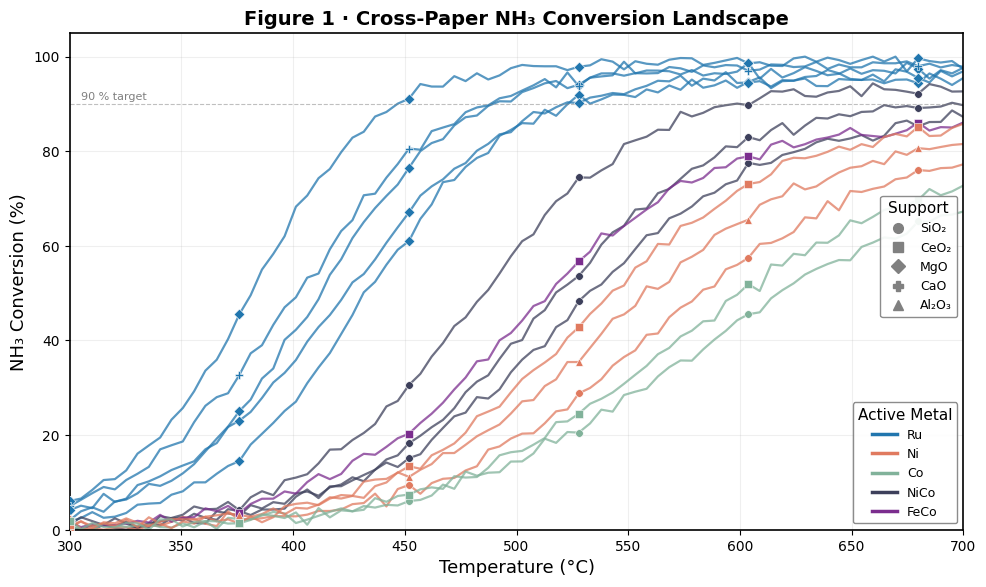
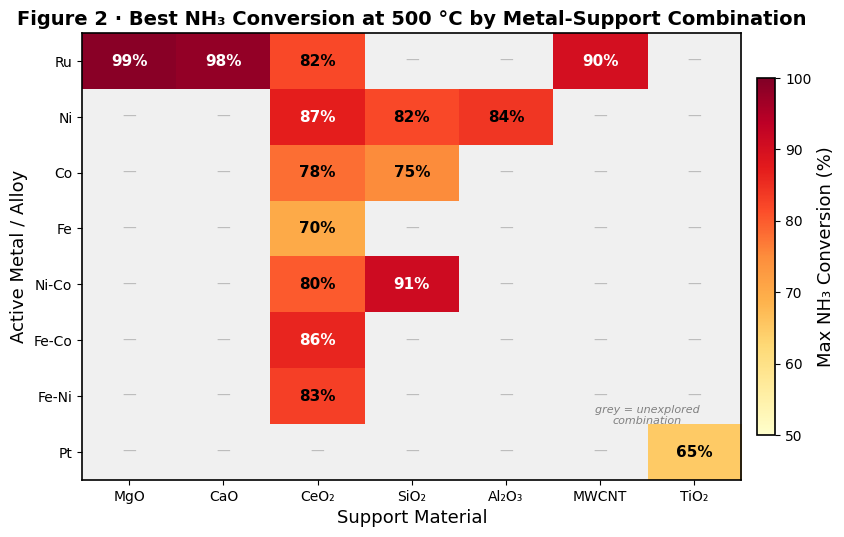
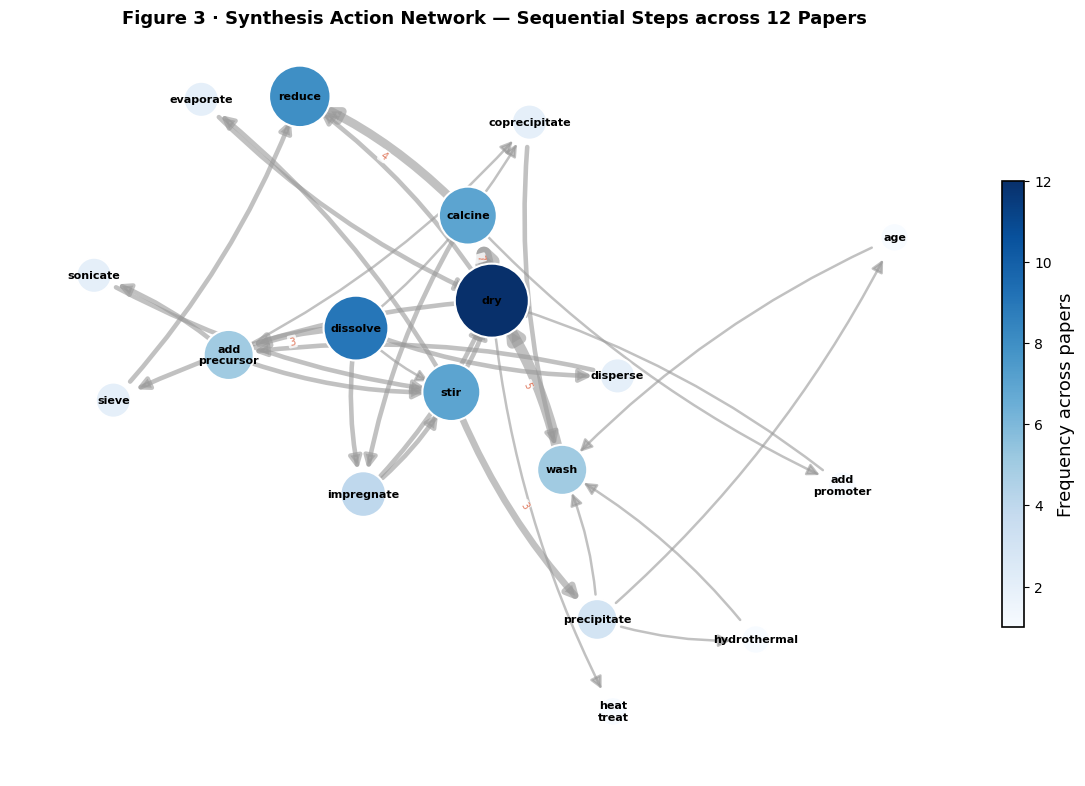
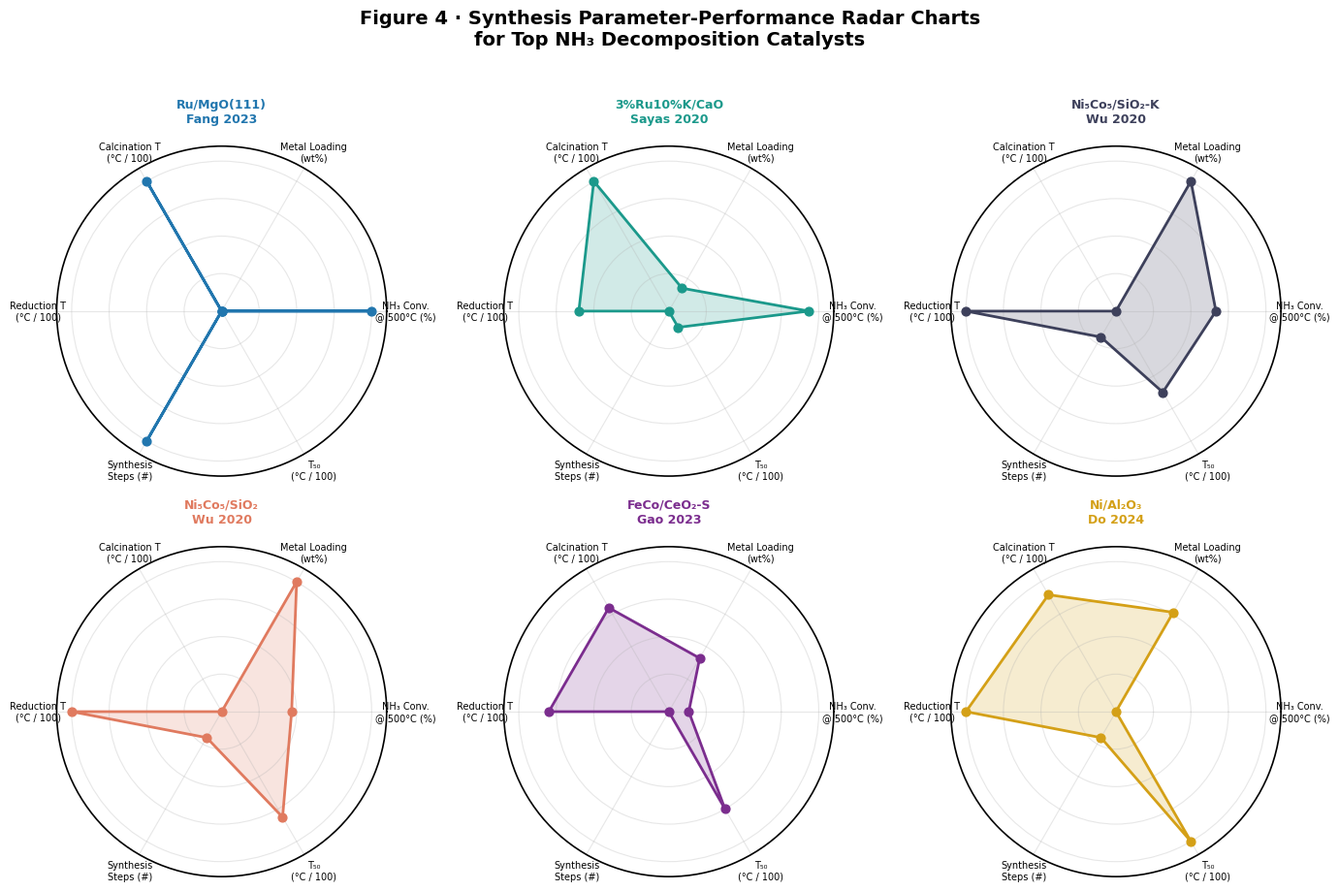
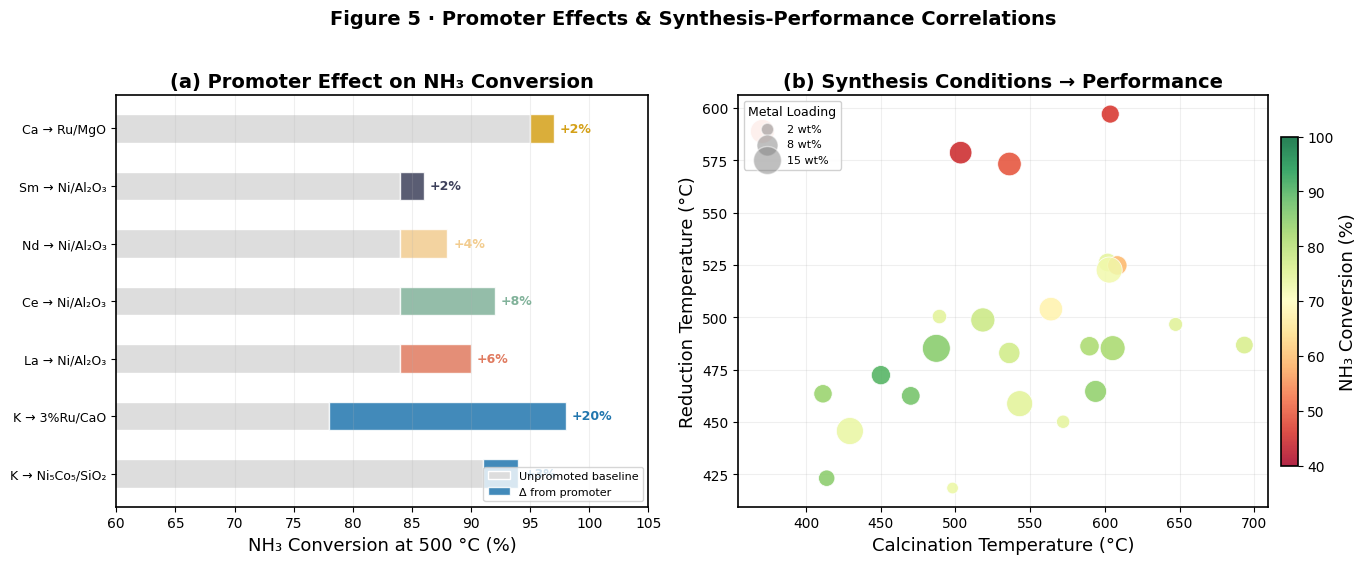

The script that saved these images, in order:
"""
Map of Science for Catalysis — 5 Publication-Quality Example Figures
====================================================================
Synthetic (made-up) data to illustrate visualisation concepts for
comparing NH3 decomposition / synthesis catalysts across papers.

Run:  python catalysis_map_figures.py
Outputs 5 PDF + PNG figures in the current directory.
"""

import itertools

import matplotlib.pyplot as plt
import networkx as nx
import numpy as np
from matplotlib.cm import ScalarMappable
from matplotlib.colors import Normalize
from matplotlib.lines import Line2D

# ── Global style ──────────────────────────────────────────────────────────
plt.rcParams.update(
    {
        "font.family": "sans-serif",
        "font.sans-serif": ["DejaVu Sans", "Arial", "Helvetica"],
        "font.size": 11,
        "axes.linewidth": 1.2,
        "axes.labelsize": 13,
        "axes.titlesize": 14,
        "xtick.labelsize": 10,
        "ytick.labelsize": 10,
        "legend.fontsize": 9,
        "figure.dpi": 180,
        "savefig.dpi": 300,
        "savefig.bbox": "tight",
    }
)

# A muted, publication-friendly palette
PAL = {
    "Ru": "#2176AE",  # blue
    "Ni": "#E07A5F",  # terracotta
    "Co": "#81B29A",  # sage green
    "Fe": "#F2CC8F",  # sand
    "NiCo": "#3D405B",  # charcoal
    "FeCo": "#7B2D8E",  # purple
    "Pt": "#D4A017",  # gold
}

SUPPORT_MARKERS = {
    "SiO₂": "o",
    "CeO₂": "s",
    "MgO": "D",
    "Al₂O₃": "^",
    "CaO": "P",
    "MWCNT": "*",
}

# ══════════════════════════════════════════════════════════════════════════
# FIGURE 1 — Cross-Paper NH3 Conversion Landscape
# ══════════════════════════════════════════════════════════════════════════


def sigmoid_curve(temp, temp50, k, y_max=100):
    """Generate a sigmoid-shaped conversion curve."""
    return y_max / (1 + np.exp(-k * (temp - temp50)))


def make_fig1():
    np.random.seed(42)
    temp = np.linspace(300, 700, 80)

    catalysts = [
        # (label, metal_key, support, temp50, steepness, max_conv, paper)
        ("Ru/MgO(111)", "Ru", "MgO", 380, 0.035, 99, "Fang 2023"),
        ("Ru/MgO(100)", "Ru", "MgO", 430, 0.030, 95, "Fang 2023"),
        ("Ru/MgO(110)", "Ru", "MgO", 410, 0.032, 97, "Fang 2023"),
        ("3%Ru10%K/CaO", "Ru", "CaO", 400, 0.028, 98, "Sayas 2020"),
        ("5%Ru10%K/MgO", "Ru", "MgO", 420, 0.026, 96, "Sayas 2020"),
        ("Ni₇Co₃/SiO₂", "NiCo", "SiO₂", 520, 0.022, 88, "Wu 2020"),
        ("Ni₅Co₅/SiO₂", "NiCo", "SiO₂", 510, 0.024, 91, "Wu 2020"),
        ("Ni₅Co₅/SiO₂-K", "NiCo", "SiO₂", 480, 0.026, 94, "Wu 2020"),
        ("Ni/SiO₂", "Ni", "SiO₂", 560, 0.020, 82, "Wu 2020"),
        ("Co/SiO₂", "Co", "SiO₂", 580, 0.018, 75, "Wu 2020"),
        ("FeCo/CeO₂-S", "FeCo", "CeO₂", 500, 0.023, 86, "Gao 2023"),
        ("Ni/Al₂O₃", "Ni", "Al₂O₃", 540, 0.021, 84, "Do 2024"),
        ("Ni/CeO₂", "Ni", "CeO₂", 530, 0.022, 87, "Lucentini 2019"),
        ("Co/CeO₂-S", "Co", "CeO₂", 570, 0.019, 78, "Gao 2023"),
    ]

    fig, ax = plt.subplots(figsize=(10, 6))

    for label, mk, sup, temp50, k, ymax, paper in catalysts:
        y = sigmoid_curve(temp, temp50, k, ymax) + np.random.normal(
            0, 0.8, len(temp)
        )
        y = np.clip(y, 0, 100)
        color = PAL[mk]
        marker = SUPPORT_MARKERS.get(sup, "o")
        ax.plot(temp, y, color=color, alpha=0.75, linewidth=1.6)
        # mark every 15th point
        ax.scatter(
            temp[::15],
            y[::15],
            color=color,
            marker=marker,
            s=30,
            zorder=3,
            edgecolors="white",
            linewidth=0.4,
        )

    # ── Reference lines ──
    ax.axhline(90, color="grey", ls="--", lw=0.8, alpha=0.5)
    ax.text(305, 91, "90 % target", fontsize=8, color="grey")

    # ── Legend: metals ──
    metal_handles = [
        Line2D([0], [0], color=PAL[m], lw=2.5, label=m)
        for m in ["Ru", "Ni", "Co", "NiCo", "FeCo"]
    ]
    leg1 = ax.legend(
        handles=metal_handles,
        title="Active Metal",
        loc="lower right",
        frameon=True,
        framealpha=0.9,
        edgecolor="grey",
    )
    ax.add_artist(leg1)

    # ── Legend: supports ──
    sup_handles = [
        Line2D(
            [0],
            [0],
            marker=SUPPORT_MARKERS[s],
            color="grey",
            lw=0,
            markersize=7,
            label=s,
        )
        for s in ["SiO₂", "CeO₂", "MgO", "CaO", "Al₂O₃"]
    ]
    ax.legend(
        handles=sup_handles,
        title="Support",
        loc="center right",
        frameon=True,
        framealpha=0.9,
        edgecolor="grey",
        bbox_to_anchor=(1.0, 0.55),
    )

    ax.set_xlabel("Temperature (°C)")
    ax.set_ylabel("NH₃ Conversion (%)")
    ax.set_title(
        "Figure 1 · Cross-Paper NH₃ Conversion Landscape", fontweight="bold"
    )
    ax.set_xlim(300, 700)
    ax.set_ylim(0, 105)
    ax.grid(axis="both", alpha=0.2)

    fig.tight_layout()
    fig.savefig("fig1_conversion_landscape.png")
    fig.savefig("fig1_conversion_landscape.pdf")
    plt.close(fig)
    print("✓ Figure 1 saved")


# ══════════════════════════════════════════════════════════════════════════
# FIGURE 2 — Metal x Support Heatmap ("Catalyst Periodic Table")
# ══════════════════════════════════════════════════════════════════════════


def make_fig2():
    metals = ["Ru", "Ni", "Co", "Fe", "Ni-Co", "Fe-Co", "Fe-Ni", "Pt"]
    supports = ["MgO", "CaO", "CeO₂", "SiO₂", "Al₂O₃", "MWCNT", "TiO₂"]

    np.random.seed(7)
    data = np.full((len(metals), len(supports)), np.nan)

    known = {
        (0, 0): 99,
        (0, 1): 98,
        (0, 2): 82,
        (0, 5): 90,  # Ru
        (1, 2): 87,
        (1, 3): 82,
        (1, 4): 84,  # Ni
        (2, 2): 78,
        (2, 3): 75,  # Co
        (3, 2): 70,  # Fe
        (4, 3): 91,
        (4, 2): 80,  # Ni-Co
        (5, 2): 86,  # Fe-Co
        (6, 2): 83,  # Fe-Ni
        (7, 6): 65,  # Pt
    }
    for (r, c), v in known.items():
        data[r, c] = v

    fig, ax = plt.subplots(figsize=(9, 5.5))

    cmap_heat = plt.cm.YlOrRd.copy()
    cmap_heat.set_bad(color="#f0f0f0")

    im = ax.imshow(data, cmap=cmap_heat, vmin=50, vmax=100, aspect="auto")

    # ── Annotate cells ──
    for i in range(len(metals)):
        for j in range(len(supports)):
            val = data[i, j]
            if np.isnan(val):
                ax.text(
                    j,
                    i,
                    "—",
                    ha="center",
                    va="center",
                    fontsize=10,
                    color="#bbbbbb",
                )
            else:
                txt_color = "white" if val > 85 else "black"
                ax.text(
                    j,
                    i,
                    f"{val:.0f}%",
                    ha="center",
                    va="center",
                    fontsize=11,
                    fontweight="bold",
                    color=txt_color,
                )

    ax.set_xticks(range(len(supports)))
    ax.set_xticklabels(supports)
    ax.set_yticks(range(len(metals)))
    ax.set_yticklabels(metals)
    ax.set_xlabel("Support Material")
    ax.set_ylabel("Active Metal / Alloy")
    ax.set_title(
        "Figure 2 · Best NH₃ Conversion at 500 °C by Metal-Support Combination",
        fontweight="bold",
    )

    cbar = fig.colorbar(im, ax=ax, shrink=0.8, pad=0.02)
    cbar.set_label("Max NH₃ Conversion (%)")

    # ── Annotate unexplored ──
    ax.annotate(
        "grey = unexplored\ncombination",
        xy=(5.5, 6.5),
        fontsize=8,
        color="grey",
        ha="center",
        style="italic",
    )

    fig.tight_layout()
    fig.savefig("fig2_metal_support_heatmap.png")
    fig.savefig("fig2_metal_support_heatmap.pdf")
    plt.close(fig)
    print("✓ Figure 2 saved")


# ══════════════════════════════════════════════════════════════════════════
# FIGURE 3 — Synthesis Method Network Graph
# ══════════════════════════════════════════════════════════════════════════


def make_fig3():
    # Synthesis action sequences extracted across papers (representative)
    sequences = [
        # Wu 2020 - wet impregnation
        [
            "dissolve",
            "disperse",
            "add\nprecursor",
            "sonicate",
            "stir",
            "evaporate",
            "dry",
            "sieve",
            "reduce",
        ],
        [
            "dissolve",
            "disperse",
            "add\nprecursor",
            "sonicate",
            "stir",
            "evaporate",
            "dry",
            "sieve",
            "reduce",
        ],
        # Fang 2023 - hydrothermal + impregnation
        [
            "dissolve",
            "stir",
            "precipitate",
            "hydrothermal",
            "wash",
            "dry",
            "calcine",
            "impregnate",
            "stir",
            "dry",
            "heat\ntreat",
        ],
        # Sayas 2020
        [
            "dissolve",
            "impregnate",
            "dry",
            "calcine",
            "add\npromoter",
            "dry",
            "reduce",
        ],
        # Do 2024
        [
            "dissolve",
            "add\nprecursor",
            "stir",
            "precipitate",
            "wash",
            "dry",
            "calcine",
            "reduce",
        ],
        # Gao 2023 - coprecipitation
        [
            "dissolve",
            "add\nprecursor",
            "coprecipitate",
            "wash",
            "dry",
            "calcine",
            "reduce",
        ],
        # Lucentini 2019
        ["dissolve", "impregnate", "stir", "dry", "calcine", "reduce"],
        # Hu 2024
        [
            "dissolve",
            "add\nprecursor",
            "stir",
            "precipitate",
            "age",
            "wash",
            "dry",
            "calcine",
            "impregnate",
            "dry",
            "reduce",
        ],
        # Maleki 2024
        ["dissolve", "coprecipitate", "wash", "dry", "calcine", "reduce"],
    ]
    node_counts = {}
    edge_counts = {}
    graph = nx.DiGraph()

    for seq in sequences:
        for node in seq:
            node_counts[node] = node_counts.get(node, 0) + 1
        for a, b in itertools.pairwise(seq):
            edge_counts[(a, b)] = edge_counts.get((a, b), 0) + 1

    for node, count in node_counts.items():
        graph.add_node(node, weight=count)
    for (a, b), count in edge_counts.items():
        graph.add_edge(a, b, weight=count)

    fig, ax = plt.subplots(figsize=(12, 8))

    pos = nx.spring_layout(graph, seed=42, k=2.2, iterations=80)

    # ── Node sizes & colors ──
    node_sizes = [node_counts[n] * 220 + 200 for n in graph.nodes()]
    # node_colors_vals = [node_counts[n] for n in graph.nodes()]
    norm = Normalize(vmin=1, vmax=max(node_counts.values()))
    cmap_nodes = plt.cm.Blues

    node_colors = [cmap_nodes(norm(node_counts[n])) for n in graph.nodes()]

    # ── Edge widths ──
    edge_widths = [edge_counts[(u, v)] * 1.5 + 0.3 for u, v in graph.edges()]
    # edge_colors = [
    #     f"#{int(180 - edge_counts[(u,v)]*15):02x}{int(180 - edge_counts[(u,v)]*15):02x}{int(180 - edge_counts[(u,v)]*15):02x}" # noqa: E501
    #     for u, v in G.edges()
    # ]

    nx.draw_networkx_edges(
        graph,
        pos,
        ax=ax,
        width=edge_widths,
        edge_color="#999999",
        alpha=0.6,
        arrows=True,
        arrowsize=18,
        connectionstyle="arc3,rad=0.1",
        min_source_margin=18,
        min_target_margin=18,
    )

    nx.draw_networkx_nodes(
        graph,
        pos,
        ax=ax,
        node_size=node_sizes,
        node_color=node_colors,
        edgecolors="white",
        linewidths=1.5,
    )

    nx.draw_networkx_labels(graph, pos, ax=ax, font_size=8, font_weight="bold")

    # ── Edge labels for frequent transitions ──
    edge_labels = {
        (u, v): str(w) for (u, v), w in edge_counts.items() if w >= 3
    }
    nx.draw_networkx_edge_labels(
        graph,
        pos,
        edge_labels=edge_labels,
        ax=ax,
        font_size=7,
        font_color="#E07A5F",
        bbox=dict(boxstyle="round,pad=0.15", fc="white", ec="none", alpha=0.8),
    )

    sm = ScalarMappable(cmap=cmap_nodes, norm=norm)
    sm.set_array([])
    cbar = fig.colorbar(sm, ax=ax, shrink=0.6, pad=0.02)
    cbar.set_label("Frequency across papers")

    ax.set_title(
        "Figure 3 · Synthesis Action Network — Sequential Steps across 12 Papers",  # noqa: E501
        fontweight="bold",
        fontsize=13,
    )
    ax.axis("off")

    fig.tight_layout()
    fig.savefig("fig3_synthesis_network.png")
    fig.savefig("fig3_synthesis_network.pdf")
    plt.close(fig)
    print("✓ Figure 3 saved")


# ══════════════════════════════════════════════════════════════════════════
# FIGURE 4 — Synthesis-Performance Radar Charts (Top 6 catalysts)
# ══════════════════════════════════════════════════════════════════════════


def make_fig4():
    categories = [
        "NH₃ Conv.\n@ 500°C (%)",
        "Metal Loading\n(wt%)",
        "Calcination T\n(°C / 100)",
        "Reduction T\n(°C / 100)",
        "Synthesis\nSteps (#)",
        "T₅₀\n(°C / 100)",
    ]

    # Normalised data (all scaled 0-1 for radar)
    catalysts_data = {
        "Ru/MgO(111)\nFang 2023": [0.99, 0.15, 5.0, 3.0, 12, 3.8],
        "3%Ru10%K/CaO\nSayas 2020": [0.98, 0.30, 5.0, 4.5, 7, 4.0],
        "Ni₅Co₅/SiO₂-K\nWu 2020": [0.94, 1.00, 0.0, 5.5, 8, 4.8],
        "Ni₅Co₅/SiO₂\nWu 2020": [0.91, 1.00, 0.0, 5.5, 8, 5.1],
        "FeCo/CeO₂-S\nGao 2023": [0.86, 0.50, 4.0, 5.0, 7, 5.0],
        "Ni/Al₂O₃\nDo 2024": [0.84, 0.80, 4.5, 5.5, 8, 5.4],
    }

    # Normalise each axis to [0, 1]
    raw = np.array(list(catalysts_data.values()))
    mins = raw.min(axis=0)
    maxs = raw.max(axis=0)
    ranges = maxs - mins
    ranges[ranges == 0] = 1

    fig, axes = plt.subplots(2, 3, figsize=(14, 9), subplot_kw=dict(polar=True))
    axes = axes.flatten()

    colors = ["#2176AE", "#1B998B", "#3D405B", "#E07A5F", "#7B2D8E", "#D4A017"]

    angles = np.linspace(0, 2 * np.pi, len(categories), endpoint=False).tolist()
    angles += angles[:1]

    for idx, (name, values) in enumerate(catalysts_data.items()):
        ax = axes[idx]
        # Normalise
        norm_vals = [(v - mi) / r for v, mi, r in zip(values, mins, ranges)]
        norm_vals += norm_vals[:1]

        ax.fill(angles, norm_vals, color=colors[idx], alpha=0.2)
        ax.plot(angles, norm_vals, color=colors[idx], linewidth=2)
        ax.scatter(
            angles[:-1], norm_vals[:-1], color=colors[idx], s=40, zorder=5
        )

        ax.set_xticks(angles[:-1])
        ax.set_xticklabels(categories, fontsize=7)
        ax.set_ylim(0, 1.1)
        ax.set_yticks([0.25, 0.5, 0.75, 1.0])
        ax.set_yticklabels(["", "", "", ""], fontsize=6)
        ax.set_title(
            name, fontsize=9, fontweight="bold", pad=18, color=colors[idx]
        )
        ax.grid(alpha=0.3)

    fig.suptitle(
        "Figure 4 · Synthesis Parameter-Performance Radar Charts\nfor Top NH₃ Decomposition Catalysts",  # noqa: E501
        fontweight="bold",
        fontsize=14,
        y=1.02,
    )
    fig.tight_layout()
    fig.savefig("fig4_radar_charts.png")
    fig.savefig("fig4_radar_charts.pdf")
    plt.close(fig)
    print("✓ Figure 4 saved")


# ══════════════════════════════════════════════════════════════════════════
# FIGURE 5 — Combined: Promoter Effect + Synthesis Conditions Scatter
# ══════════════════════════════════════════════════════════════════════════


def make_fig5():
    fig, (ax1, ax2) = plt.subplots(
        1, 2, figsize=(14, 5.5), gridspec_kw={"width_ratios": [1, 1.2]}
    )

    # ── Panel A: Promoter Effect Δ-conversion ──
    promoters = {
        "K → Ni₅Co₅/SiO₂": (91, 94, "K"),
        "K → 3%Ru/CaO": (78, 98, "K"),
        "La → Ni/Al₂O₃": (84, 90, "La"),
        "Ce → Ni/Al₂O₃": (84, 92, "Ce"),
        "Nd → Ni/Al₂O₃": (84, 88, "Nd"),
        "Sm → Ni/Al₂O₃": (84, 86, "Sm"),
        "Ca → Ru/MgO": (95, 97, "Ca"),
    }

    prom_colors = {
        "K": "#2176AE",
        "La": "#E07A5F",
        "Ce": "#81B29A",
        "Nd": "#F2CC8F",
        "Sm": "#3D405B",
        "Ca": "#D4A017",
    }

    labels = list(promoters.keys())
    base_vals = [v[0] for v in promoters.values()]
    promoted_vals = [v[1] for v in promoters.values()]
    deltas = [p - b for b, p in zip(base_vals, promoted_vals)]
    bar_colors = [prom_colors[v[2]] for v in promoters.values()]

    y_pos = np.arange(len(labels))

    # Base bars (light)
    ax1.barh(
        y_pos,
        base_vals,
        height=0.5,
        color="#dddddd",
        edgecolor="white",
        label="Unpromoted",
    )
    # Promoted extension
    ax1.barh(
        y_pos,
        deltas,
        left=base_vals,
        height=0.5,
        color=bar_colors,
        edgecolor="white",
        alpha=0.85,
    )

    for i, (b, p, d) in enumerate(zip(base_vals, promoted_vals, deltas)):
        ax1.text(
            p + 0.5,
            i,
            f"+{d}%",
            va="center",
            fontsize=9,
            fontweight="bold",
            color=bar_colors[i],
        )

    ax1.set_yticks(y_pos)
    ax1.set_yticklabels(labels, fontsize=9)
    ax1.set_xlabel("NH₃ Conversion at 500 °C (%)")
    ax1.set_xlim(60, 105)
    ax1.set_title("(a) Promoter Effect on NH₃ Conversion", fontweight="bold")
    ax1.grid(axis="x", alpha=0.2)
    ax1.legend(
        ["Unpromoted baseline", "Δ from promoter"],
        loc="lower right",
        fontsize=8,
    )

    # ── Panel B: Synthesis Conditions → Performance Bubble Chart ──
    np.random.seed(123)
    n = 25
    calc_temp = np.random.uniform(350, 700, n)  # calcination T
    red_temp = np.random.uniform(400, 600, n)  # reduction T
    conversion = (
        30
        + 50 * np.exp(-0.003 * (red_temp - 450) ** 2 / 50)
        + np.random.normal(0, 5, n)
    )
    conversion = np.clip(conversion, 20, 100)
    metal_load = np.random.uniform(1, 15, n)  # wt%
    # n_steps = np.random.randint(5, 14, n)

    # Color by conversion, size by metal loading
    scatter = ax2.scatter(
        calc_temp,
        red_temp,
        c=conversion,
        cmap="RdYlGn",
        s=metal_load * 25 + 30,
        edgecolors="white",
        linewidth=0.6,
        vmin=40,
        vmax=100,
        alpha=0.85,
        zorder=3,
    )

    cbar = fig.colorbar(scatter, ax=ax2, shrink=0.8, pad=0.02)
    cbar.set_label("NH₃ Conversion (%)")

    # Size legend
    for ml, lab in [(2, "2 wt%"), (8, "8 wt%"), (15, "15 wt%")]:
        ax2.scatter(
            [],
            [],
            s=ml * 25 + 30,
            c="grey",
            alpha=0.5,
            edgecolors="white",
            label=lab,
        )
    ax2.legend(
        title="Metal Loading",
        loc="upper left",
        fontsize=8,
        title_fontsize=9,
        framealpha=0.9,
    )

    ax2.set_xlabel("Calcination Temperature (°C)")
    ax2.set_ylabel("Reduction Temperature (°C)")
    ax2.set_title("(b) Synthesis Conditions → Performance", fontweight="bold")
    ax2.grid(alpha=0.2)

    fig.suptitle(
        "Figure 5 · Promoter Effects & Synthesis-Performance Correlations",
        fontweight="bold",
        fontsize=14,
        y=1.02,
    )
    fig.tight_layout()
    fig.savefig("fig5_promoter_and_conditions.png")
    fig.savefig("fig5_promoter_and_conditions.pdf")
    plt.close(fig)
    print("✓ Figure 5 saved")


# ══════════════════════════════════════════════════════════════════════════
# RUN ALL
# ══════════════════════════════════════════════════════════════════════════

if __name__ == "__main__":
    print("Generating 5 publication figures with synthetic data...\n")
    make_fig1()
    make_fig2()
    make_fig3()
    make_fig4()
    make_fig5()
    print("\n✅ All 5 figures saved as PNG + PDF in current directory.")
